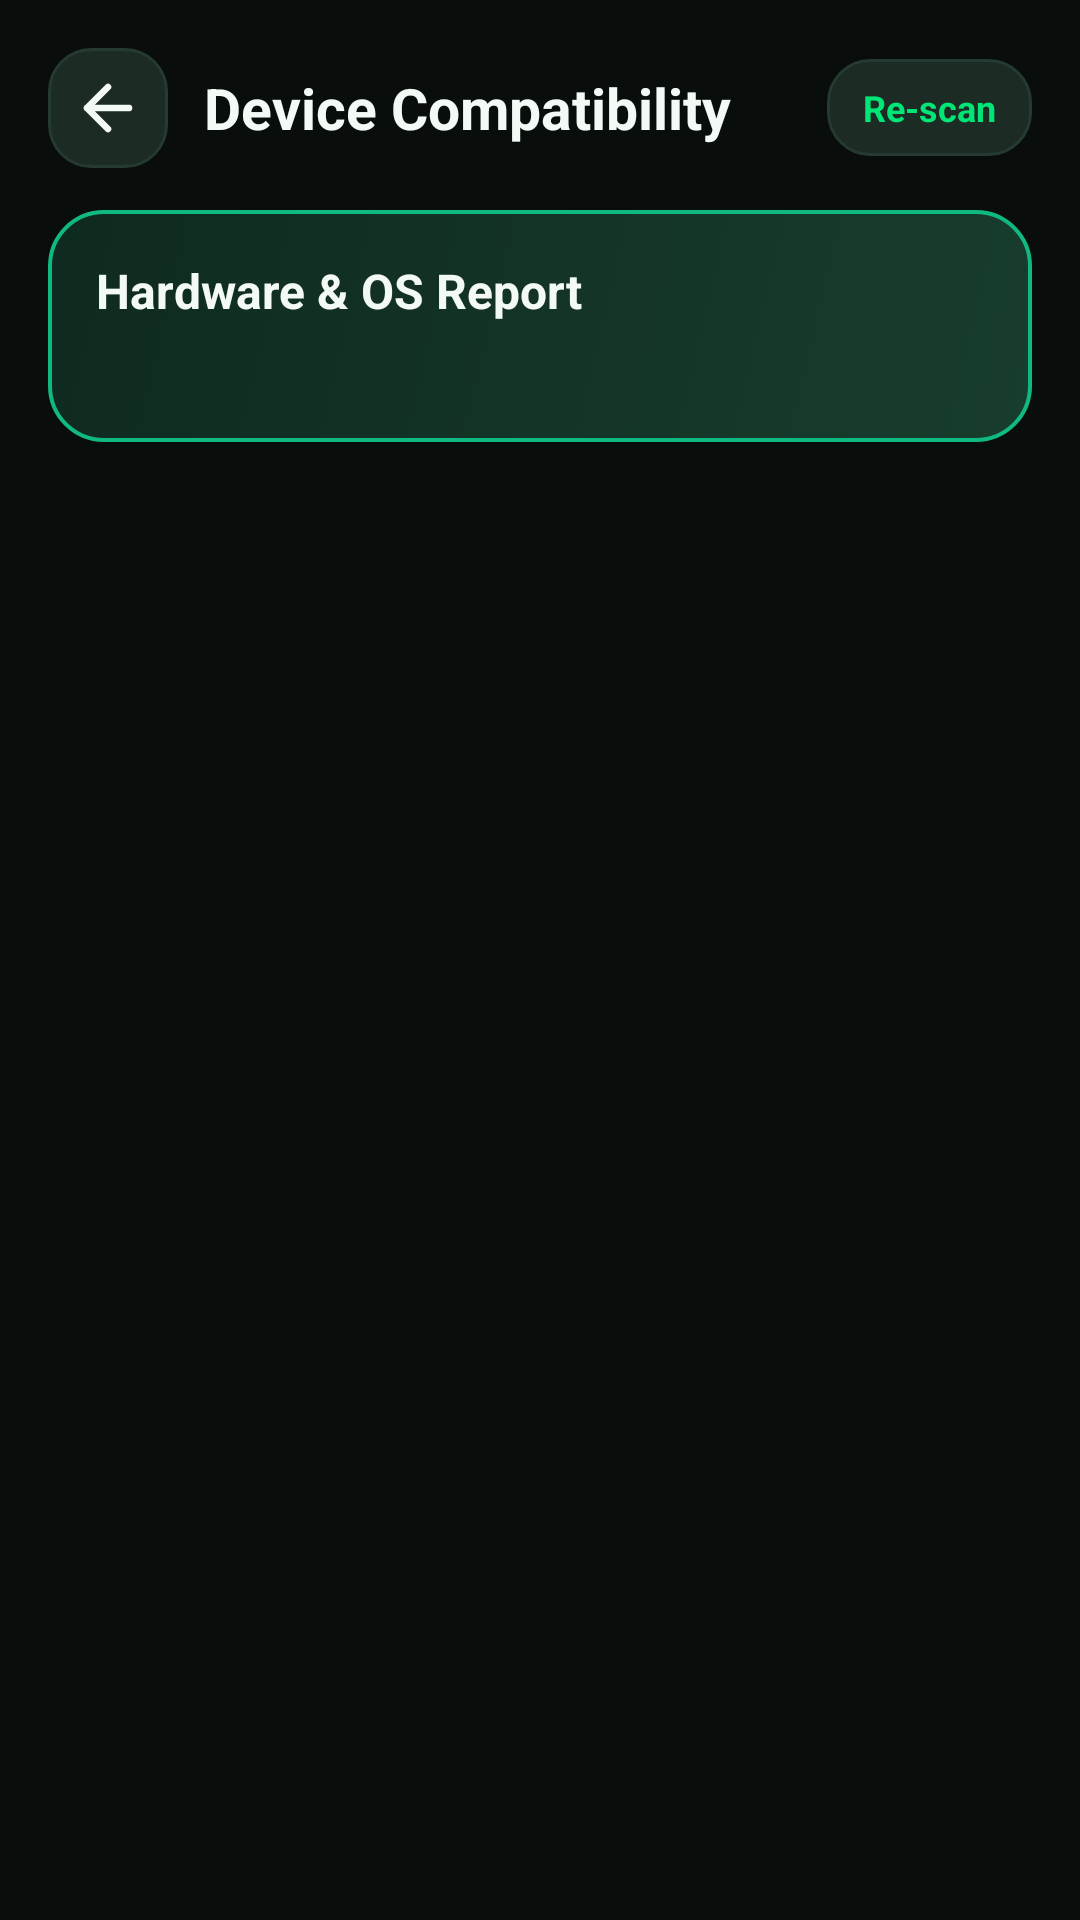

Write the Android layout XML for this screen, with the resource values it uses.
<!-- AndroidManifest.xml: application theme Theme.CarromDualScreen -->
<!-- res/layout/activity_device_compatibility.xml -->
<?xml version="1.0" encoding="utf-8"?>
<LinearLayout xmlns:android="http://schemas.android.com/apk/res/android"
    android:layout_width="match_parent"
    android:layout_height="match_parent"
    android:background="@color/bg_obsidian"
    android:orientation="vertical"
    android:padding="16dp">

    <LinearLayout
        android:layout_width="match_parent"
        android:layout_height="wrap_content"
        android:gravity="center_vertical"
        android:orientation="horizontal">

        <ImageButton
            android:id="@+id/btnBack"
            android:layout_width="40dp"
            android:layout_height="40dp"
            android:background="@drawable/bg_button_secondary"
            android:contentDescription="Back"
            android:src="@drawable/ic_arrow_back" />

        <TextView
            android:layout_width="0dp"
            android:layout_height="wrap_content"
            android:layout_marginStart="12dp"
            android:layout_weight="1"
            android:text="Device Compatibility"
            android:textColor="@color/text_primary"
            android:textSize="19sp"
            android:textStyle="bold" />

        <TextView
            android:id="@+id/btnRefreshAudit"
            android:layout_width="wrap_content"
            android:layout_height="wrap_content"
            android:background="@drawable/bg_button_secondary"
            android:paddingHorizontal="12dp"
            android:paddingVertical="8dp"
            android:text="Re-scan"
            android:textColor="@color/emerald_neon"
            android:textSize="12sp"
            android:textStyle="bold" />
    </LinearLayout>

    <ScrollView
        android:layout_width="match_parent"
        android:layout_height="0dp"
        android:layout_marginTop="14dp"
        android:layout_weight="1">

        <LinearLayout
            android:layout_width="match_parent"
            android:layout_height="wrap_content"
            android:orientation="vertical">

            <LinearLayout
                android:layout_width="match_parent"
                android:layout_height="wrap_content"
                android:background="@drawable/bg_card_accent"
                android:orientation="vertical"
                android:padding="16dp">

                <TextView
                    android:id="@+id/tvCompatHeaderTitle"
                    android:layout_width="match_parent"
                    android:layout_height="wrap_content"
                    android:text="Hardware &amp; OS Report"
                    android:textColor="@color/text_primary"
                    android:textSize="16sp"
                    android:textStyle="bold" />

                <TextView
                    android:id="@+id/tvCompatHeaderSummary"
                    android:layout_width="match_parent"
                    android:layout_height="wrap_content"
                    android:layout_marginTop="6dp"
                    android:lineSpacingExtra="2dp"
                    android:textColor="@color/text_secondary"
                    android:textSize="13sp" />
            </LinearLayout>

            <LinearLayout
                android:id="@+id/compatItemsContainer"
                android:layout_width="match_parent"
                android:layout_height="wrap_content"
                android:layout_marginTop="12dp"
                android:orientation="vertical" />
        </LinearLayout>
    </ScrollView>
</LinearLayout>
<!-- resources referenced by this layout -->
<resources>
  <color name="bg_obsidian">#090D0B</color>
  <color name="emerald_neon">#00E676</color>
  <color name="text_primary">#F3FAF6</color>
  <color name="text_secondary">#9BB5A8</color>
  <!-- drawable bg_button_secondary (drawable) -->
  <?xml version="1.0" encoding="utf-8"?>
  <shape xmlns:android="http://schemas.android.com/apk/res/android"
      android:shape="rectangle">
      <solid android:color="@color/bg_card_elevated" />
      <corners android:radius="14dp" />
      <stroke
          android:width="1dp"
          android:color="@color/stroke_subtle" />
  </shape>
  <!-- drawable bg_card_accent (drawable) -->
  <?xml version="1.0" encoding="utf-8"?>
  <shape xmlns:android="http://schemas.android.com/apk/res/android"
      android:shape="rectangle">
      <gradient
          android:angle="135"
          android:endColor="#0F2A1F"
          android:startColor="#173D2D" />
      <corners android:radius="@dimen/card_radius" />
      <stroke
          android:width="1.2dp"
          android:color="@color/emerald_primary" />
  </shape>
  <!-- drawable ic_arrow_back (drawable) -->
  <?xml version="1.0" encoding="utf-8"?>
  <vector xmlns:android="http://schemas.android.com/apk/res/android"
      android:width="24dp"
      android:height="24dp"
      android:viewportWidth="24"
      android:viewportHeight="24">
      <path
          android:fillColor="#00000000"
          android:strokeColor="#F3FAF6"
          android:strokeWidth="2.2"
          android:strokeLineCap="round"
          android:strokeLineJoin="round"
          android:pathData="M19,12H5M12,19l-7,-7l7,-7" />
  </vector>
  <style name="Theme.CarromDualScreen" parent="Theme.Material3.Dark.NoActionBar">
          <item name="colorPrimary">@color/emerald_primary</item>
          <item name="colorOnPrimary">@color/text_on_emerald</item>
          <item name="colorPrimaryContainer">@color/emerald_deep</item>
          <item name="colorOnPrimaryContainer">@color/text_primary</item>
          <item name="colorSecondary">@color/emerald_neon</item>
          <item name="colorOnSecondary">@color/text_on_emerald</item>
          <item name="android:colorBackground">@color/bg_obsidian</item>
          <item name="colorSurface">@color/bg_surface</item>
          <item name="colorOnSurface">@color/text_primary</item>
          <item name="colorSurfaceVariant">@color/bg_card</item>
          <item name="colorOnSurfaceVariant">@color/text_secondary</item>
          <item name="colorOutline">@color/stroke_subtle</item>
          <item name="android:statusBarColor">@color/bg_obsidian</item>
          <item name="android:navigationBarColor">@color/bg_obsidian</item>
          <item name="android:windowLightStatusBar" tools:targetApi="m">false</item>
      </style>
  <color name="bg_card_elevated">#1C2B24</color>
  <color name="stroke_subtle">#253A30</color>
  <dimen name="card_radius">18dp</dimen>
  <color name="emerald_primary">#10B981</color>
  <color name="text_on_emerald">#06120C</color>
  <color name="emerald_deep">#064E3B</color>
  <color name="bg_surface">#101815</color>
  <color name="bg_card">#15201B</color>
</resources>
